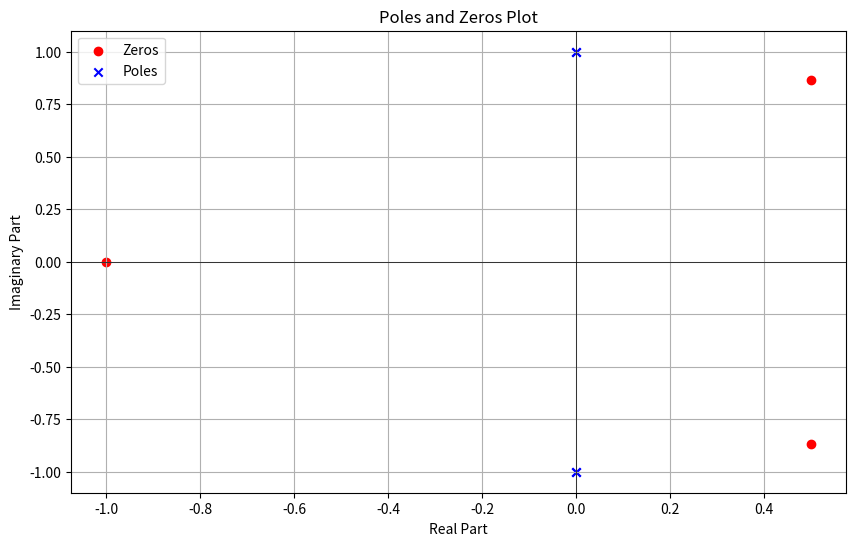

Here is the Python script that generated this plot:
import numpy as np
import matplotlib.pyplot as plt
from scipy import signal

# Define the numerator and denominator polynomials
numerator_coeffs = [1, 0, 0, 1]  # Coefficients of N(s) = s^3 + 1
denominator_coeffs = [1, 0, 2, 0, 1]  # Coefficients of D(s) = s^4 + 2s^2 + 1

# Create the transfer function
system = signal.TransferFunction(numerator_coeffs, denominator_coeffs)

# Find the zeros (roots of the numerator) and poles (roots of the denominator)
zeros = np.roots(numerator_coeffs)
poles = np.roots(denominator_coeffs)

# Print zeros and poles
print("Zeros:", zeros)
print("Poles:", poles)

# Plot the zeros and poles
plt.figure(figsize=(10, 6))
plt.scatter(np.real(zeros), np.imag(zeros), marker='o', color='r', label='Zeros')
plt.scatter(np.real(poles), np.imag(poles), marker='x', color='b', label='Poles')
plt.axhline(0, color='black', lw=0.5)
plt.axvline(0, color='black', lw=0.5)
plt.grid()
plt.xlabel('Real Part')
plt.ylabel('Imaginary Part')
plt.title('Poles and Zeros Plot')
plt.legend()
plt.show()
